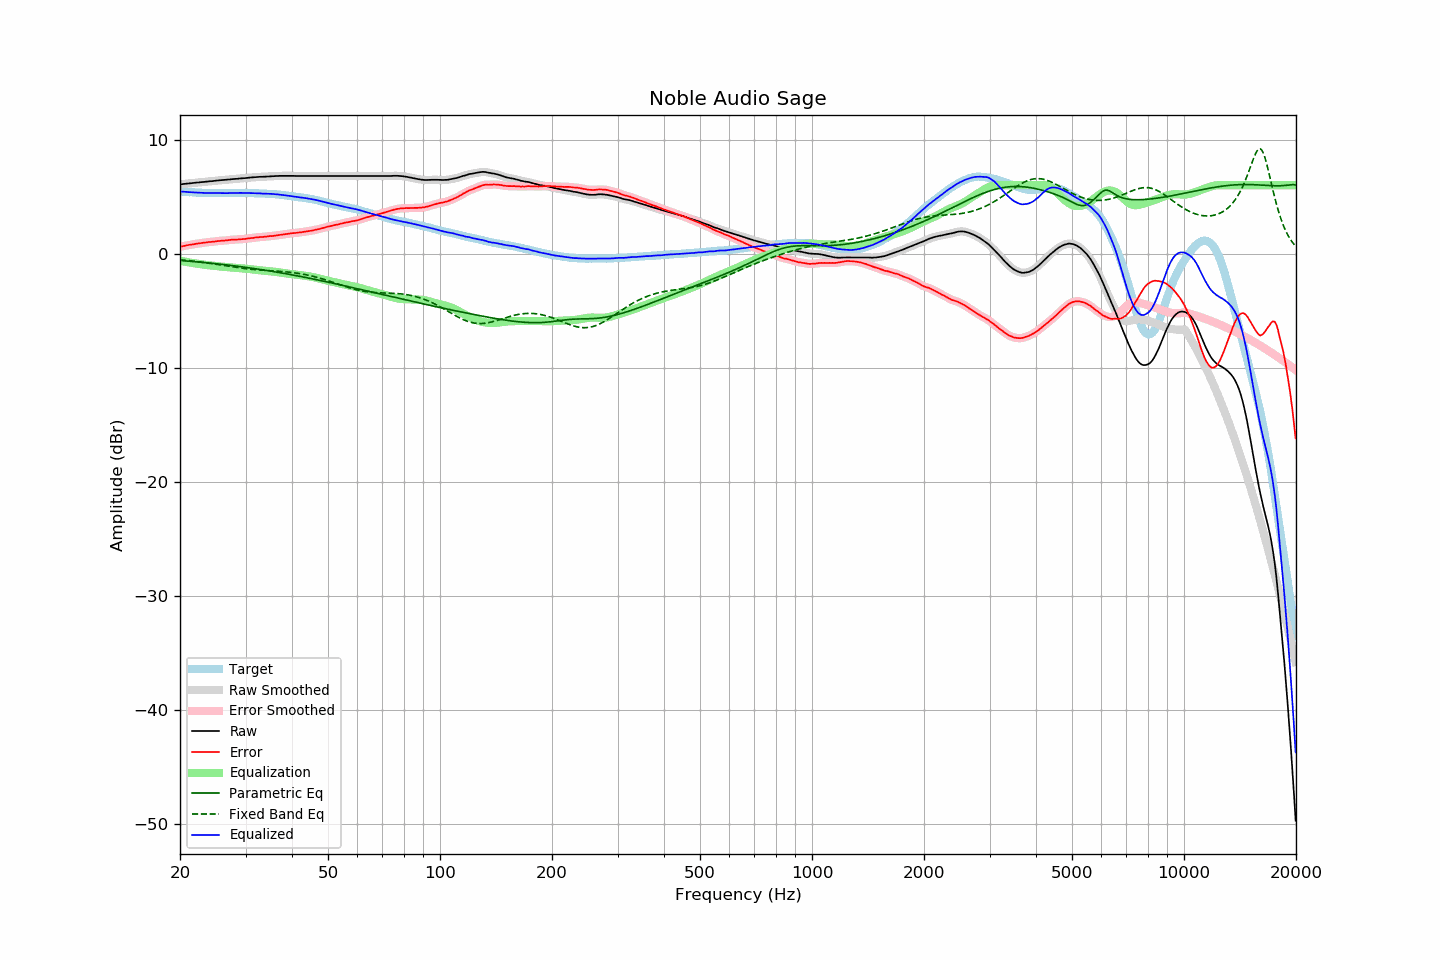

The file beside this chart, header and first rows:
frequency, raw, error, smoothed, error_smoothed, equalization, parametric_eq, fixed_band_eq, equalized_raw, equalized_smoothed, target
20.00, 6.08, 0.62, 6.08, 0.62, -0.62, -0.59, -0.53, 5.46, 5.46, 5.46
20.20, 6.09, 0.64, 6.09, 0.64, -0.65, -0.60, -0.54, 5.45, 5.45, 5.45
20.40, 6.11, 0.67, 6.11, 0.67, -0.67, -0.62, -0.56, 5.44, 5.44, 5.44
20.61, 6.12, 0.69, 6.12, 0.70, -0.70, -0.63, -0.57, 5.42, 5.42, 5.43
20.81, 6.14, 0.73, 6.14, 0.73, -0.72, -0.64, -0.58, 5.42, 5.42, 5.41
21.02, 6.15, 0.75, 6.15, 0.75, -0.75, -0.65, -0.60, 5.40, 5.40, 5.40
21.23, 6.17, 0.78, 6.17, 0.78, -0.77, -0.66, -0.61, 5.40, 5.40, 5.39
21.44, 6.18, 0.78, 6.18, 0.79, -0.80, -0.67, -0.63, 5.38, 5.39, 5.40
21.66, 6.20, 0.82, 6.20, 0.82, -0.82, -0.69, -0.65, 5.38, 5.38, 5.38
21.87, 6.21, 0.83, 6.21, 0.84, -0.84, -0.70, -0.66, 5.37, 5.37, 5.38
22.09, 6.23, 0.87, 6.23, 0.87, -0.86, -0.71, -0.68, 5.37, 5.36, 5.36
22.31, 6.24, 0.89, 6.24, 0.89, -0.89, -0.72, -0.70, 5.36, 5.36, 5.36
22.54, 6.25, 0.91, 6.26, 0.91, -0.91, -0.74, -0.72, 5.35, 5.35, 5.35
22.76, 6.27, 0.93, 6.27, 0.93, -0.93, -0.75, -0.73, 5.34, 5.34, 5.35
22.99, 6.28, 0.95, 6.28, 0.95, -0.95, -0.76, -0.75, 5.33, 5.33, 5.33
23.22, 6.29, 0.97, 6.29, 0.96, -0.97, -0.77, -0.77, 5.33, 5.33, 5.32
23.45, 6.31, 0.98, 6.31, 0.98, -0.98, -0.79, -0.79, 5.33, 5.33, 5.33
23.69, 6.32, 1.00, 6.32, 1.00, -1.00, -0.80, -0.81, 5.32, 5.33, 5.32
23.92, 6.34, 1.03, 6.34, 1.02, -1.02, -0.82, -0.83, 5.33, 5.32, 5.31
24.16, 6.35, 1.03, 6.35, 1.03, -1.03, -0.83, -0.85, 5.32, 5.32, 5.32
24.40, 6.36, 1.04, 6.37, 1.04, -1.05, -0.84, -0.87, 5.31, 5.32, 5.32
24.65, 6.38, 1.06, 6.38, 1.06, -1.06, -0.86, -0.89, 5.32, 5.31, 5.32
24.89, 6.39, 1.07, 6.39, 1.08, -1.08, -0.87, -0.92, 5.31, 5.31, 5.32
25.14, 6.41, 1.10, 6.41, 1.10, -1.09, -0.89, -0.94, 5.32, 5.31, 5.31
25.39, 6.42, 1.11, 6.42, 1.11, -1.11, -0.90, -0.96, 5.31, 5.31, 5.31
25.65, 6.43, 1.12, 6.44, 1.13, -1.12, -0.92, -0.98, 5.31, 5.31, 5.31
25.91, 6.45, 1.14, 6.45, 1.14, -1.14, -0.94, -1.00, 5.31, 5.31, 5.31
26.16, 6.46, 1.15, 6.46, 1.15, -1.15, -0.95, -1.03, 5.31, 5.31, 5.32
26.43, 6.47, 1.16, 6.47, 1.16, -1.16, -0.97, -1.05, 5.31, 5.31, 5.31
26.69, 6.48, 1.17, 6.48, 1.17, -1.18, -0.98, -1.07, 5.31, 5.31, 5.31
26.96, 6.50, 1.19, 6.50, 1.19, -1.19, -1.00, -1.09, 5.31, 5.31, 5.31
27.23, 6.51, 1.20, 6.51, 1.20, -1.20, -1.02, -1.12, 5.31, 5.32, 5.31
27.50, 6.53, 1.22, 6.53, 1.22, -1.21, -1.04, -1.14, 5.32, 5.32, 5.31
27.77, 6.54, 1.22, 6.54, 1.22, -1.22, -1.05, -1.16, 5.32, 5.32, 5.32
28.05, 6.55, 1.23, 6.55, 1.23, -1.23, -1.07, -1.18, 5.32, 5.32, 5.32
28.33, 6.56, 1.23, 6.56, 1.24, -1.24, -1.09, -1.20, 5.32, 5.32, 5.33
28.62, 6.57, 1.25, 6.57, 1.25, -1.25, -1.11, -1.22, 5.32, 5.33, 5.33
28.90, 6.59, 1.26, 6.59, 1.26, -1.26, -1.12, -1.24, 5.33, 5.33, 5.33
29.19, 6.60, 1.27, 6.60, 1.27, -1.27, -1.14, -1.26, 5.33, 5.33, 5.33
29.48, 6.61, 1.28, 6.61, 1.28, -1.28, -1.16, -1.28, 5.33, 5.33, 5.33
29.78, 6.62, 1.29, 6.62, 1.29, -1.30, -1.18, -1.30, 5.33, 5.33, 5.33
30.08, 6.63, 1.30, 6.63, 1.31, -1.31, -1.20, -1.32, 5.32, 5.32, 5.33
30.38, 6.65, 1.33, 6.65, 1.33, -1.33, -1.22, -1.33, 5.32, 5.32, 5.32
30.68, 6.66, 1.35, 6.66, 1.35, -1.35, -1.24, -1.35, 5.32, 5.32, 5.31
30.99, 6.68, 1.37, 6.68, 1.37, -1.36, -1.26, -1.36, 5.32, 5.31, 5.31
31.30, 6.69, 1.38, 6.69, 1.38, -1.38, -1.28, -1.38, 5.31, 5.31, 5.31
31.61, 6.70, 1.39, 6.70, 1.40, -1.40, -1.30, -1.39, 5.30, 5.30, 5.31
31.93, 6.71, 1.42, 6.71, 1.41, -1.41, -1.32, -1.40, 5.30, 5.30, 5.29
32.24, 6.72, 1.43, 6.72, 1.43, -1.43, -1.34, -1.41, 5.29, 5.29, 5.29
32.57, 6.73, 1.45, 6.73, 1.45, -1.44, -1.36, -1.43, 5.29, 5.29, 5.28
32.89, 6.74, 1.46, 6.74, 1.46, -1.46, -1.38, -1.44, 5.29, 5.28, 5.28
33.22, 6.74, 1.46, 6.74, 1.47, -1.47, -1.41, -1.45, 5.27, 5.27, 5.28
33.55, 6.75, 1.48, 6.75, 1.48, -1.48, -1.43, -1.46, 5.27, 5.27, 5.28
33.89, 6.75, 1.49, 6.75, 1.49, -1.49, -1.45, -1.46, 5.26, 5.26, 5.26
34.23, 6.76, 1.51, 6.76, 1.51, -1.51, -1.47, -1.47, 5.25, 5.26, 5.25
34.57, 6.77, 1.52, 6.77, 1.52, -1.52, -1.49, -1.48, 5.25, 5.25, 5.25
34.92, 6.78, 1.55, 6.78, 1.54, -1.53, -1.52, -1.49, 5.25, 5.25, 5.23
35.27, 6.79, 1.54, 6.79, 1.55, -1.55, -1.54, -1.50, 5.24, 5.24, 5.25
35.62, 6.79, 1.56, 6.80, 1.56, -1.57, -1.56, -1.51, 5.23, 5.23, 5.23
35.97, 6.80, 1.58, 6.80, 1.58, -1.58, -1.59, -1.52, 5.22, 5.22, 5.23
... 635 more rows
